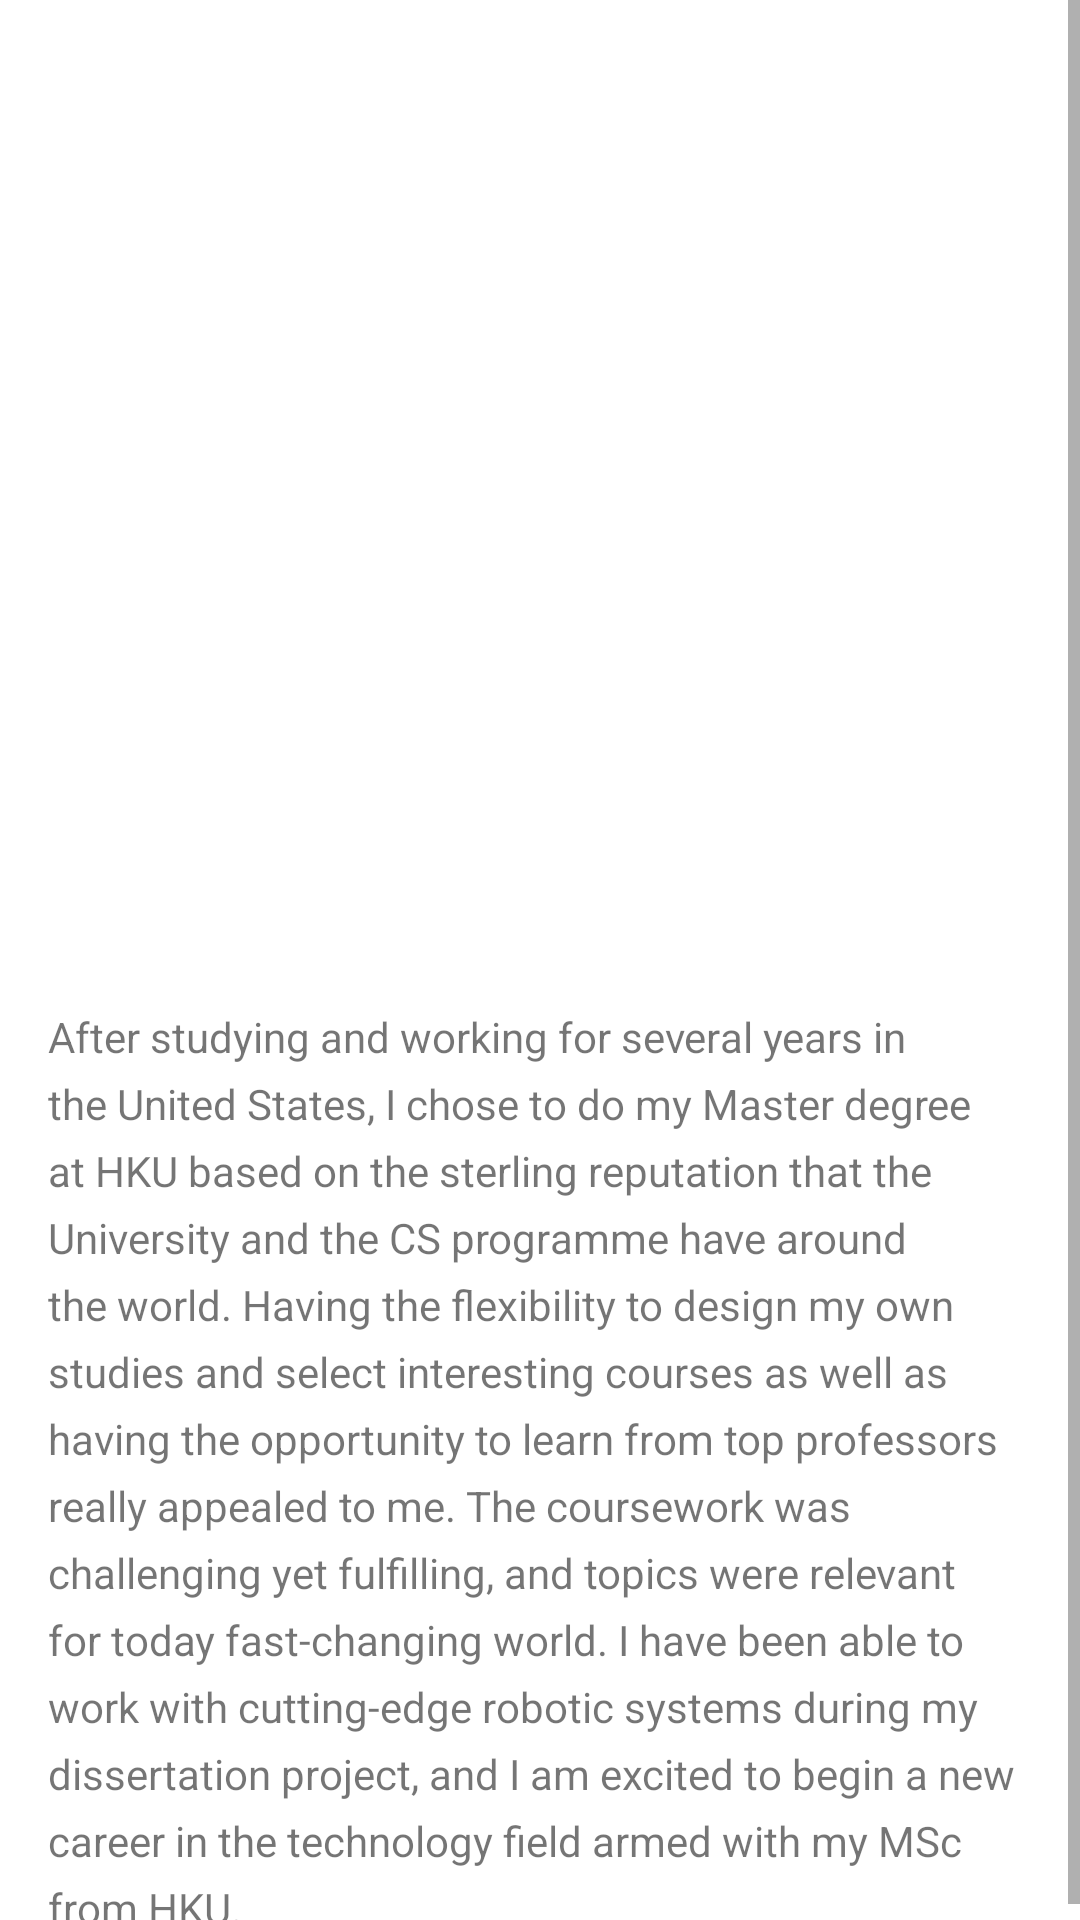

Write the Android layout XML for this screen, with the resource values it uses.
<!-- AndroidManifest.xml: application theme AppTheme -->
<!-- res/layout/admission_stuindivi_clark.xml -->
<?xml version="1.0" encoding="utf-8"?>
<ScrollView
    xmlns:android="http://schemas.android.com/apk/res/android" android:layout_width="match_parent"
    android:layout_height="match_parent"
    android:background="#ffffff">

    <LinearLayout
        android:layout_width="match_parent"
        android:layout_height="match_parent"
        android:orientation="vertical">

        <ImageView
            android:layout_margin="10dp"
            android:id="@+id/clark"
            android:layout_width="match_parent"
            android:layout_height="296dp"
            android:src="@drawable/clark"
            android:transitionName="Clark" />

        <TextView
            android:layout_width="wrap_content"
            android:layout_height="match_parent"
            android:layout_marginLeft="16dp"
            android:layout_marginRight="16dp"
            android:layout_marginTop="20dp"
            android:lineSpacingExtra="6dp"
            android:text="@string/admission_clarkwords"/>
    </LinearLayout>
</ScrollView>
<!-- resources referenced by this layout -->
<resources>
  <string name="admission_clarkwords">After studying and working for several years in the United States, I chose to do my Master degree at HKU based on the sterling reputation that the University and the CS programme have around the world. Having the flexibility to design my own studies and select interesting courses as well as having the opportunity to learn from top professors really appealed to me. The coursework was challenging yet fulfilling, and topics were relevant for today fast-changing world. I have been able to work with cutting-edge robotic systems during my dissertation project, and I am excited to begin a new career in the technology field armed with my MSc from HKU.</string>
  <style name="AppTheme" parent="Base.Theme.AppCompat.Light.DarkActionBar">
          
          <item name="colorPrimary">@color/colorPrimary</item>
          <item name="colorPrimaryDark">@color/colorPrimaryDark</item>
          <item name="colorAccent">@color/colorAccent</item>
      </style>
  <color name="colorPrimary">#3F51B5</color>
  <color name="colorPrimaryDark">#303F9F</color>
  <color name="colorAccent">#3F51B5</color>
</resources>
